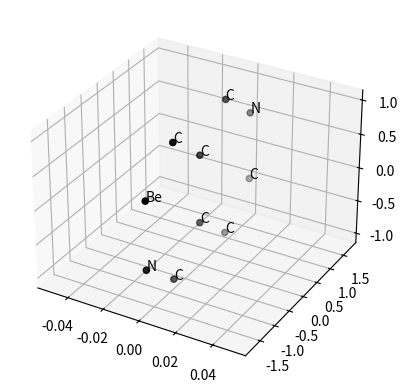
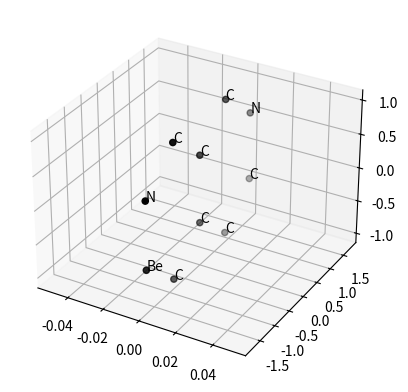
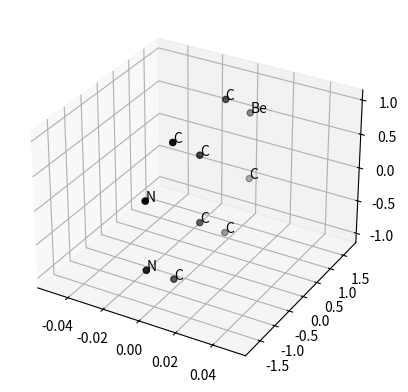
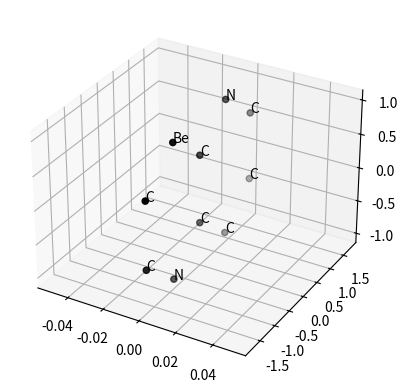
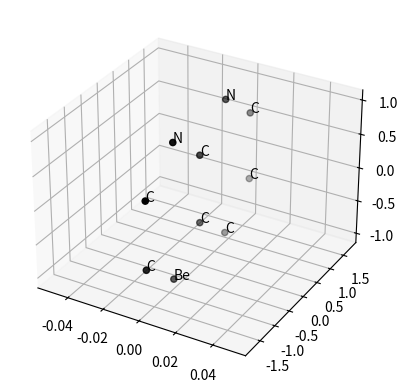
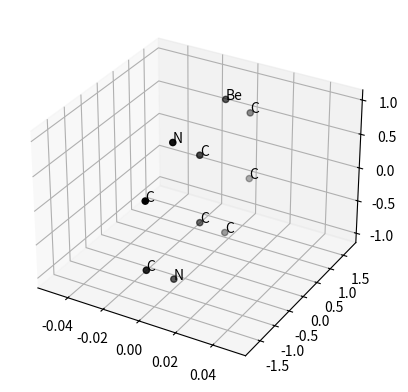

Generate these figures, in order, with matplotlib:
import numpy as np
import time
import matplotlib.pyplot as plt

elements = {'-C': -6, '-B': -5, '-Be': -4, '-Li': -3, '-He': -2, '-H': -1, 'Ghost':0,
'H':1, 'He':2,
'Li':3, 'Be':4, 'B':5, 'C':6, 'N':7, 'O':8, 'F':9, 'Ne':10,
'Na':11, 'Mg':12, 'Al':13, 'Si':14, 'P':15, 'S':16, 'Cl':17, 'Ar':18,
'K':19, 'Ca':20, 'Ga':31, 'Ge':32, 'As':33, 'Se':34, 'Br':35, 'Kr':36,
'Sc':21, 'Ti':22, 'V':23, 'Cr':24, 'Mn':25, 'Fe':26, 'Co':27, 'Ni':28, 'Cu':29, 'Zn':30,}

inv_elements = {v: k for k, v in elements.items()}

tolerance = 3
'''Rounding to ... digits. Do not go above 3, if you do not want
to write down the structure of your molecule up to the gazillion-th digit. Do
not go below 2, if you do not want the programm to find symmetries where there
are none.'''

def delta(i,j):
    #Kronecker Delta
    if i == j:
        return 1
    else:
        return 0

def center_mole(mole):
    #Centers a molecule
    sum = (0,0,0)
    N = len(mole)
    for i in range(N):
        sum = np.add(mole[i][1],sum)
    sum = np.multiply(sum, 1/N)
    for i in range(N):
        mole[i][1] = np.subtract(mole[i][1],sum)

def Coulomb_matrix(mole):
    #returns the Coulomb matrix of a given molecule
    N = len(mole)
    result = np.zeros((N,N))
    for i in range(N):
        for j in range(N):
            if (j == i):
                charge = elements[mole[i][0]]
                result[i][i] = 0.5*np.sign(charge)*pow(np.abs(charge), 2.4)
            else:
                result[i][j] = elements[mole[i][0]]*elements[mole[j][0]]/np.linalg.norm(np.subtract(mole[i][1],mole[j][1]))
    return result

def Coulomb_neighborhood(mole):
    '''returns the sum over rows/columns of the Coulomb matrix.
    Thus, each atom is assigned its Coulombic neighborhood'''
    matrix = Coulomb_matrix(mole)
    return matrix.sum(axis = 0)

def CN_inertia_tensor(mole):
    #Calculate an inertia tensor but with Coulomb_neighborhood instead of masses
    N = len(mole)
    CN = Coulomb_neighborhood(mole)
    result_tensor = np.zeros((3,3))
    sum = 0
    for i in range(3):
        for j in range(i+1):
            for k in range(N):
                sum += CN[k]*(np.dot(mole[k][1], mole[k][1])*delta(i,j) - mole[k][1][i]*mole[k][1][j])
            result_tensor[i][j] = sum
            result_tensor[j][i] = sum
            sum = 0
    return result_tensor

def CN_inertia_moment(mole):
    #Calculate the inertia moments of a molecule with CN instead of masses
    #and sort them in ascending order
    w,v = np.linalg.eig(CN_inertia_tensor(mole))
    #Only the eigen values are needed, v is discarded
    moments = np.sort(w)
    #To make life easier, the values in moments are rounded to tolerance for easier comparison
    for i in range(3):
        moments[i] = round(moments[i],tolerance)
    return moments

def array_compare(arr1, arr2):
    '''arr1 = [...]
    arr2 = [[...],[...],[...],...]
    Is there an exact copy op arr1 in arr2'''
    within = False
    for i in range(len(arr2)):
        if (arr1 == arr2[i]).all():
            within = True
    return within

def num_AEchildren(mole, m1 = 2, dZ1 = +1, m2 = 2, dZ2 = -1, partition = False, debug = False):
    '''Returns the number of alchemical enantiomers of mole that can be reached by
    varying m1 and m2 atoms in mole with identical Coulombic neighborhood by dZ1
    dZ2, respectively.'''

    '''Partition allows the changed atoms to be of more than one set of points with
    identical Coulombic neighborhood.'''

    '''In case that the same number of nuclear charges are increased as they are
    decreased, the set of AE at the end include their own mirror images. Depending
    on your input constraints, the returned number has to be halfed!'''

    N = len(mole)
    if N < m1 + m2:
        raise ValueError("Number of changing atoms must not exceed number of atoms in molecule")
    if (m1*dZ1 + m2*dZ2 != 0):
        raise ValueError("Netto change in charge must be 0: m1*dZ1 = -m2*dZ2. You entered: %d = %d" %(m1*dZ1, -m2*dZ2))
    if (dZ1 == 0) or (dZ2 == 0):
        raise ValueError("0 is not allowed in dZ")
    if (partition != True) and (partition != False):
        raise ValueError("Partition must be True or False")
    #Prepare the molecule
    center_mole(mole)
    mole = np.array(mole, dtype=object)
    #Find the Coulombic neighborhood of each atom in mole
    CN = Coulomb_neighborhood(mole)
    '''To make life easier, the values in CN are rounded to tolerance for easier comparison'''
    for i in range(N):
        CN[i] = round(CN[i],tolerance)
    '''Are there atoms with identical/close Coulombic neighborhood? Find them and store
    their indices'''
    similars = np.array([np.where(CN == i)[0] for i in np.unique(CN)],dtype=object)
    #Delete all similars which include only one atom:
    num_similars = 0
    while num_similars < len(similars):
        if len(similars[num_similars])>1:
            num_similars += 1
        else:
            similars = np.delete(similars, num_similars, axis = 0)
    '''If partitoning is allowed, all of these sites in each set need to be treated
    simultaneously. Hence, we flatten the array. However, we later need to make sure
    that only each set fulfills netto charge change = 0. This is why set is Initalized'''
    if partition == True:
        set = np.copy(similars)
        similars = [np.concatenate((similars).tolist())]
    '''This is the list of all atoms which can be transmuted simultaneously.
    Now, count all molecules which are possible excluding mirrored or rotated versions'''
    count = 0
    #Initalize empty array temp_mole for all configurations. No idea how to do that otherwise?
    temp_mole = np.array([['XXXXX', (1,2,3)]], dtype=object)
    temp_mole = np.delete(temp_mole, 0, 0)
    for alpha in range(len(similars)):
        num_sites = len(similars[alpha])
        #Get necessary atoms listed in similars[alpha]
        for i in range(num_sites):
            temp_mole = np.append(temp_mole, [mole[similars[alpha][i]]], axis = 0)
        #Make sure, that m1+m2 does no exceed length of similars[alpha] = num_sites
        if m1+m2 > len(similars[alpha]):
            print('---------------')
            print("Warning: Number of changing atoms m1 + m2 = %d exceeds the number of alchemically \nsimilar sites in set %d which is %d. Hence, the returned value is 0 at this site." %(m1+m2,alpha,num_sites))
            print('Number of Alchemical Enantiomers from site with index %d: 0' %alpha)
            print('---------------')
            continue

        '''Now: go through all configurations of changing m1 + m2 atoms of set similars[alpha]
        with size num_sites by the values stored in dZ. Then: compare their CN_inertia_moments
        and only count the unique ones'''
        atomwise_config = np.zeros((num_sites, 3)) #Three possible states: 0, dZ1, dZ2
        standard_config = np.zeros((num_sites))
        #All allowed charges for ONE atom at a time
        for i in range(num_sites):
            #no change:
            atomwise_config[i][0] = elements[temp_mole[i][0]]
            #Initalize standard_config:
            standard_config[i] = atomwise_config[i][0]
            #just changes:
            atomwise_config[i][1] = elements[temp_mole[i][0]]+dZ1
            atomwise_config[i][2] = elements[temp_mole[i][0]]+dZ2
        #All possible combinations of those atoms with meshgrid
        #The * passes the arrays element wise
        mole_config = np.array(np.meshgrid(*atomwise_config.tolist())).T.reshape(-1,num_sites)
        config_num = 0
        while config_num < len(mole_config):
            '''m1 sites need to be changed by dZ1, m2 sites need to be changed by dZ2.
            The netto charge conservation is already baked into the code for partition == False.'''
            if (m1 == (np.subtract(mole_config[config_num],standard_config) == dZ1).sum()) and (m2 == (np.subtract(mole_config[config_num],standard_config) == dZ2).sum()):
                if partition == True:
                    '''Check that the netto charge change in every set is 0 (work in progress!!!!)'''
                    pos = 0
                    for i in range(len(set)):
                        sum = 0
                        #This loop has to start where the last one ended
                        for j in range(pos,pos+len(set[i])):
                            sum += mole_config[config_num][j] - standard_config[j]
                        pos += len(set[i])
                        if sum != 0:
                            mole_config = np.delete(mole_config, config_num, axis = 0)
                            break
                        if (sum == 0) and (i == len(set)-1):
                            config_num += 1
                if partition == False:
                    config_num += 1
            else:
                mole_config = np.delete(mole_config, config_num, axis = 0)
        #Check that atoms have not been transmuted to negative charges
        if np.min(mole_config) < 0:
            raise ValueError("Values in dZ lead to negative nuclear charges in alchemically similar sites")
        #Fourth: All remaining configs, their Coulomb inertia moments and their Delta_Coulomb inertia moments are saved and uniqued
        CIM = np.zeros((config_num, 3))

        Total_CIM = np.zeros((config_num,2), dtype=object) #Entry 0: Config; entry 1: CN_inertia_moments
        for i in range(config_num):
            for j in range(num_sites):
                temp_mole[j][0] = inv_elements[mole_config[i][j]]

            CIM[i] = CN_inertia_moment(temp_mole)
            round(CIM[i][0],tolerance)
            round(CIM[i][1],tolerance)
            round(CIM[i][2],tolerance)
            #print(CIM[i])

            Total_CIM[i][0] = np.copy(temp_mole)
            Total_CIM[i][1] = np.copy(CIM[i])

        '''Now, all possible configurations are obtained; with the following loops,
        we can get rid of all the spacial enantiomers: Delete all SPACIALLY
        equivalent configurations, i.e. all second, third, etc. occurences of a
        spacial configuration'''

        #Initalize array of already seen CIMs. No better way to do this?
        seen = np.array([[1.,2.,3.]])
        seen = np.delete(seen, 0, axis= 0)
        config_num = 0
        while config_num <len(Total_CIM):
            if not array_compare(Total_CIM[config_num][1], seen):
                seen = np.append(seen, [Total_CIM[config_num][1]], axis = 0)
                config_num += 1
            else:
                Total_CIM = np.delete(Total_CIM, config_num, axis = 0)
        #print(Total_CIM)

        '''ALCHEMICALLY symmetric molecules are those which do not transmute
        into themselves under the mirroring in charge, i.e. if one adds the
        inverted (minus sign) configuration of charge changes to twice the molecule,
        its CIM has changed.'''

        config_num = 0
        while config_num <len(Total_CIM):
            current_config = np.zeros(num_sites,dtype=object)
            for i in range(num_sites):
                current_config[i] = elements[Total_CIM[config_num][0][i][0]]
            mirror_config = 2*standard_config - current_config
            #print(current_config)
            #print(mirror_config)
            #print(Total_CIM[config_num][1]) #The CIM of current_config
            for i in range(num_sites):
                temp_mole[i][0] = inv_elements[mirror_config[i]]
            #print(CN_inertia_moment(temp_mole))
            #print('----------')
            if (Total_CIM[config_num][1] == CN_inertia_moment(temp_mole)).all():
                Total_CIM = np.delete(Total_CIM, config_num, axis = 0)
            else:
                config_num += 1

        '''All is done. Now, print the remaining atoms in sites and their contribution
        to count. We only need one half (in case of symmetric changes) as we know
        every AEs partner immediatly.'''
        count += len(Total_CIM)

        if debug == True:
            print('---------------')
            for i in range(len(Total_CIM)):
                #This prints the current configuration
                print(Total_CIM[i][0])
                fig = plt.figure()
                ax = fig.add_subplot(111, projection='3d')
                #Fill the points into xs,ys,zs
                xs = np.zeros((num_sites))
                ys = np.zeros((num_sites))
                zs = np.zeros((num_sites))
                n = np.zeros((num_sites),dtype=object)
                for j in range(num_sites):
                    xs[j] = Total_CIM[i][0][j][1][0]
                    ys[j] = Total_CIM[i][0][j][1][1]
                    zs[j] = Total_CIM[i][0][j][1][2]
                    n[j] = Total_CIM[i][0][j][0]
                ax.scatter(xs, ys, zs, marker='o', facecolor='black')
                #print(Total_CIM[i][0][1][0])
                for j, txt in enumerate(n):
                    ax.text(xs[j], ys[j], zs[j], n[j])
                #ax.set_xlabel('X')
                #ax.set_ylabel('Y')
                #ax.set_zlabel('Z')
            plt.show()
            print('Number of molecules to be consider Alchemical Enantiomers from site with index %d: %d' %(alpha,len(Total_CIM)))
            print('---------------')
        #Clear temp_mole
        temp_mole = np.array([['XXXXX', (1,2,3)]], dtype=object)
        temp_mole = np.delete(temp_mole, 0, 0)
    return count


'''Furthermore: validate with brute force method, try num_AEsibling'''

benzene = [['C', (0,0,1)], ['C', (0,0.8660254037844386467637231707,0.5)], ['C', (0,0.8660254037844386467637231707,-0.5)],
['C', (0,0,-1)], ['C', (0,-0.8660254037844386467637231707,-0.5)], ['C', (0,-0.8660254037844386467637231707,0.5)]]

cube = [['Al', (0,0,0)], ['Al', (1,0,0)], ['Al', (1,1,0)], ['Al', (0,1,0)],
['Al', (0,0,1)], ['Al', (1,0,1)], ['Al', (1,1,1)], ['Al', (0,1,1)]]

naphthalene = [['C', (0,0,1)], ['C', (0,0.8660254037844386467637231707,0.5)], ['C', (0,0.8660254037844386467637231707,-0.5)],
['C', (0,0,-1)], ['C', (0,-0.8660254037844386467637231707,-0.5)], ['C', (0,-0.8660254037844386467637231707,0.5)],
['C', (0,2*0.8660254037844386467637231707,1)], ['C', (0,3*0.8660254037844386467637231707,0.5)], ['C', (0,3*0.8660254037844386467637231707, -0.5)], ['C', (0,2*0.8660254037844386467637231707,-1)]]

triangle = [['C', (0,0,1)], ['C', (0,1,0)], ['C', (1,0,0)]]

metal_octa = [['Al', (0,0.5,0.5)], ['Al', (0,0.5,-0.5)], ['Al', (0,-0.5,-0.5)], ['Al', (0,-0.5,0.5)],
['C', (0,0,1)],['C', (0,1,0)],['C', (0,0,-1)],['C', (0,-1,0)]]

#start_time = time.time()
print(num_AEchildren(naphthalene, m1=2, dZ1=+1, m2=1, dZ2=-2, partition = True, debug = True))
#print("Time:", (time.time() - start_time))
